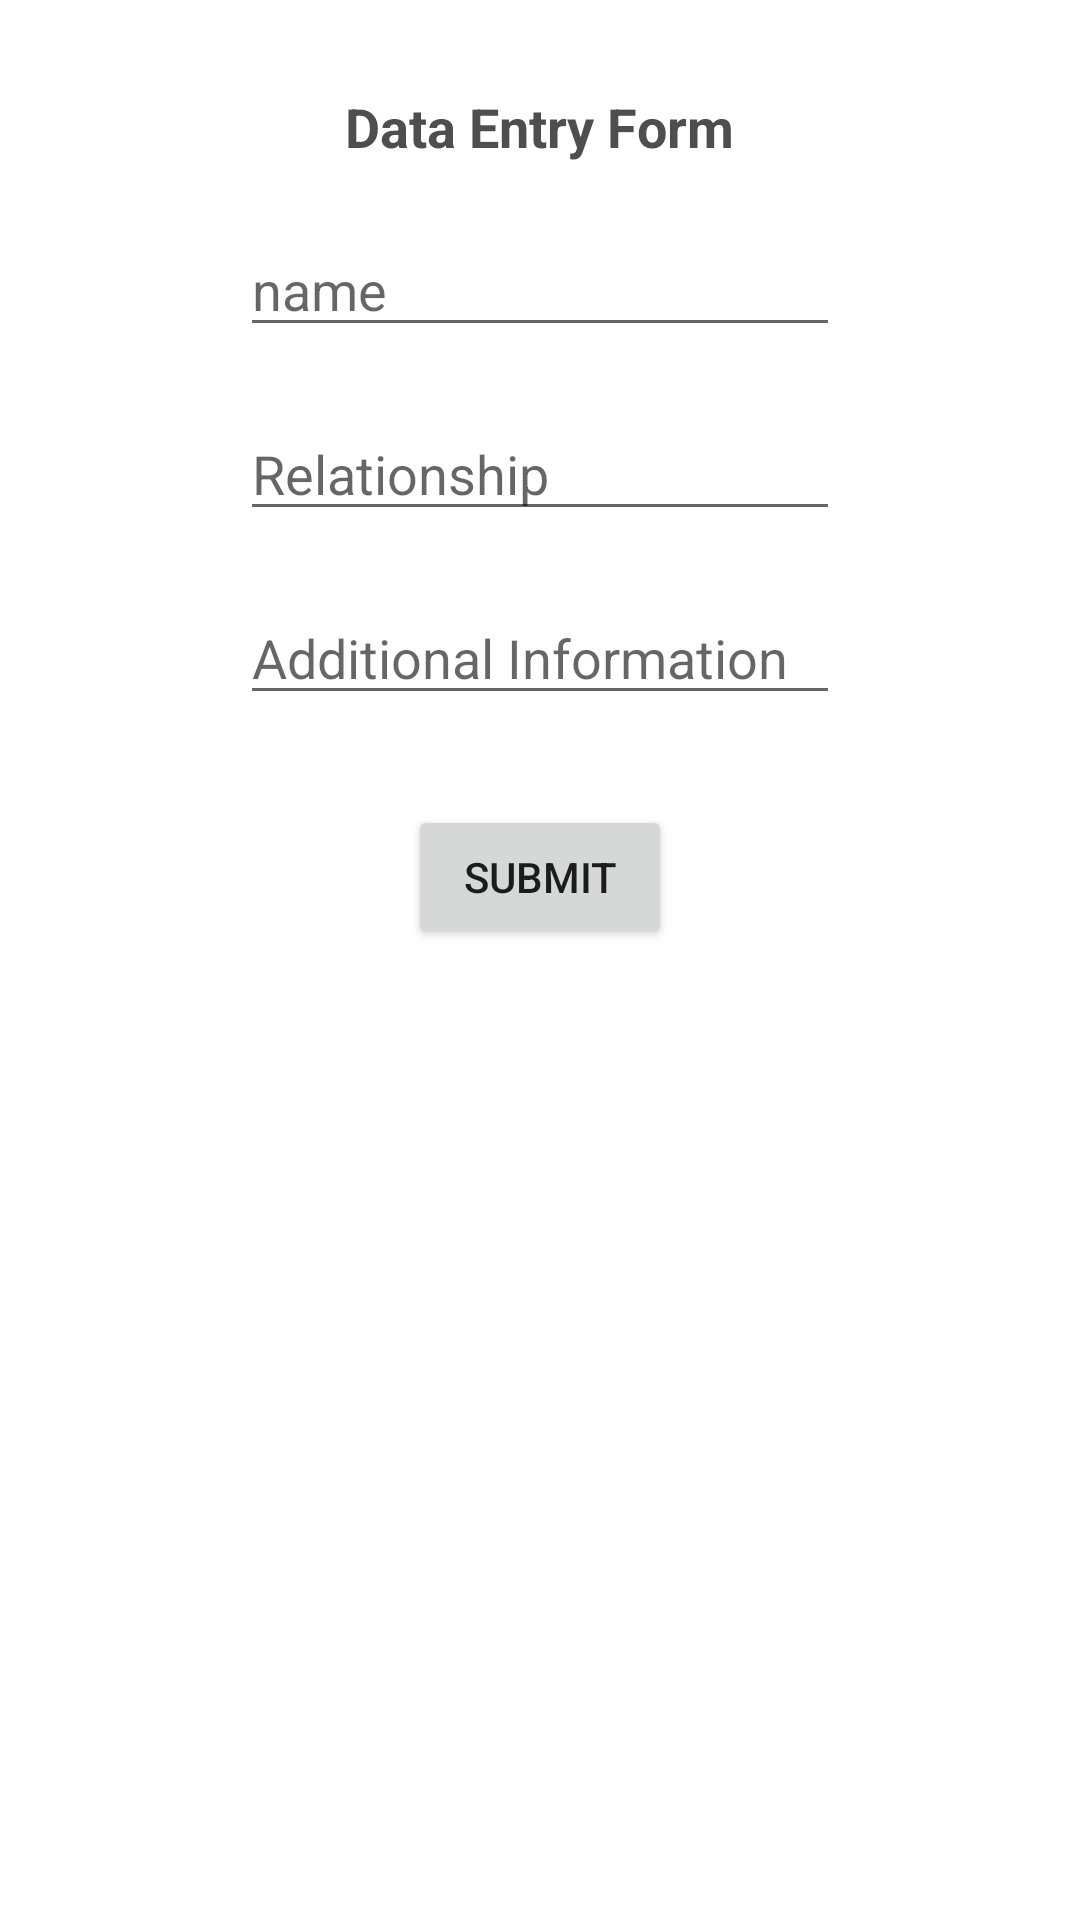

Android layout source for this screen:
<!-- AndroidManifest.xml: application theme Theme.Smarteye -->
<!-- res/layout/fragment_add.xml -->
<?xml version="1.0" encoding="utf-8"?>
<LinearLayout xmlns:android="http://schemas.android.com/apk/res/android"
    xmlns:tools="http://schemas.android.com/tools"
    android:layout_width="match_parent"
    android:layout_height="match_parent"
    tools:context=".addFragment"
    android:orientation="vertical">

    <TextView
        android:id="@+id/dataEntryForm"
        android:layout_width="wrap_content"
        android:layout_height="wrap_content"
        android:text="Data Entry Form"
        android:layout_gravity="center"
        android:textSize="18dp"
        android:layout_marginTop="30dp"
        android:textColor="@color/dark_grey"
        android:textStyle="bold"/>

    <EditText
        android:id="@+id/editTxtName"
        android:layout_width="200dp"
        android:layout_height="wrap_content"
        android:layout_gravity="center"
        android:layout_marginTop="20dp"
        android:hint="name"/>
    <EditText
        android:id="@+id/editTextRelationship"
        android:layout_width="200dp"
        android:layout_height="wrap_content"
        android:layout_gravity="center"
        android:layout_marginTop="20dp"
        android:hint="Relationship"/>
    <EditText
        android:id="@+id/editTextAddInfo"
        android:layout_width="200dp"
        android:layout_height="wrap_content"
        android:layout_gravity="center"
        android:layout_marginTop="20dp"
        android:hint="Additional Information"/>
    <Button
        android:id="@+id/btnSubmit"
        android:layout_gravity="center"
        android:layout_marginTop="30dp"
        android:text="Submit"
        android:layout_width="wrap_content"
        android:layout_height="wrap_content"/>

</LinearLayout>
<!-- resources referenced by this layout -->
<resources>
  <color name="dark_grey">#4E4E4E</color>
  <style name="Theme.Smarteye" parent="Theme.MaterialComponents.Light.DarkActionBar">
          
          <item name="colorPrimary">@color/purple_500</item>
          <item name="colorPrimaryVariant">@color/purple_700</item>
          <item name="colorOnPrimary">@color/white</item>
          
          <item name="colorSecondary">@color/teal_200</item>
          <item name="colorSecondaryVariant">@color/teal_700</item>
          <item name="colorOnSecondary">@color/black</item>
          
          <item name="android:statusBarColor">?attr/colorPrimaryVariant</item>
          
      </style>
  <color name="purple_500">#FF6200EE</color>
  <color name="purple_700">#FF3700B3</color>
  <color name="white">#FFFFFFFF</color>
  <color name="teal_200">#FF03DAC5</color>
  <color name="teal_700">#FF018786</color>
  <color name="black">#FF000000</color>
</resources>
